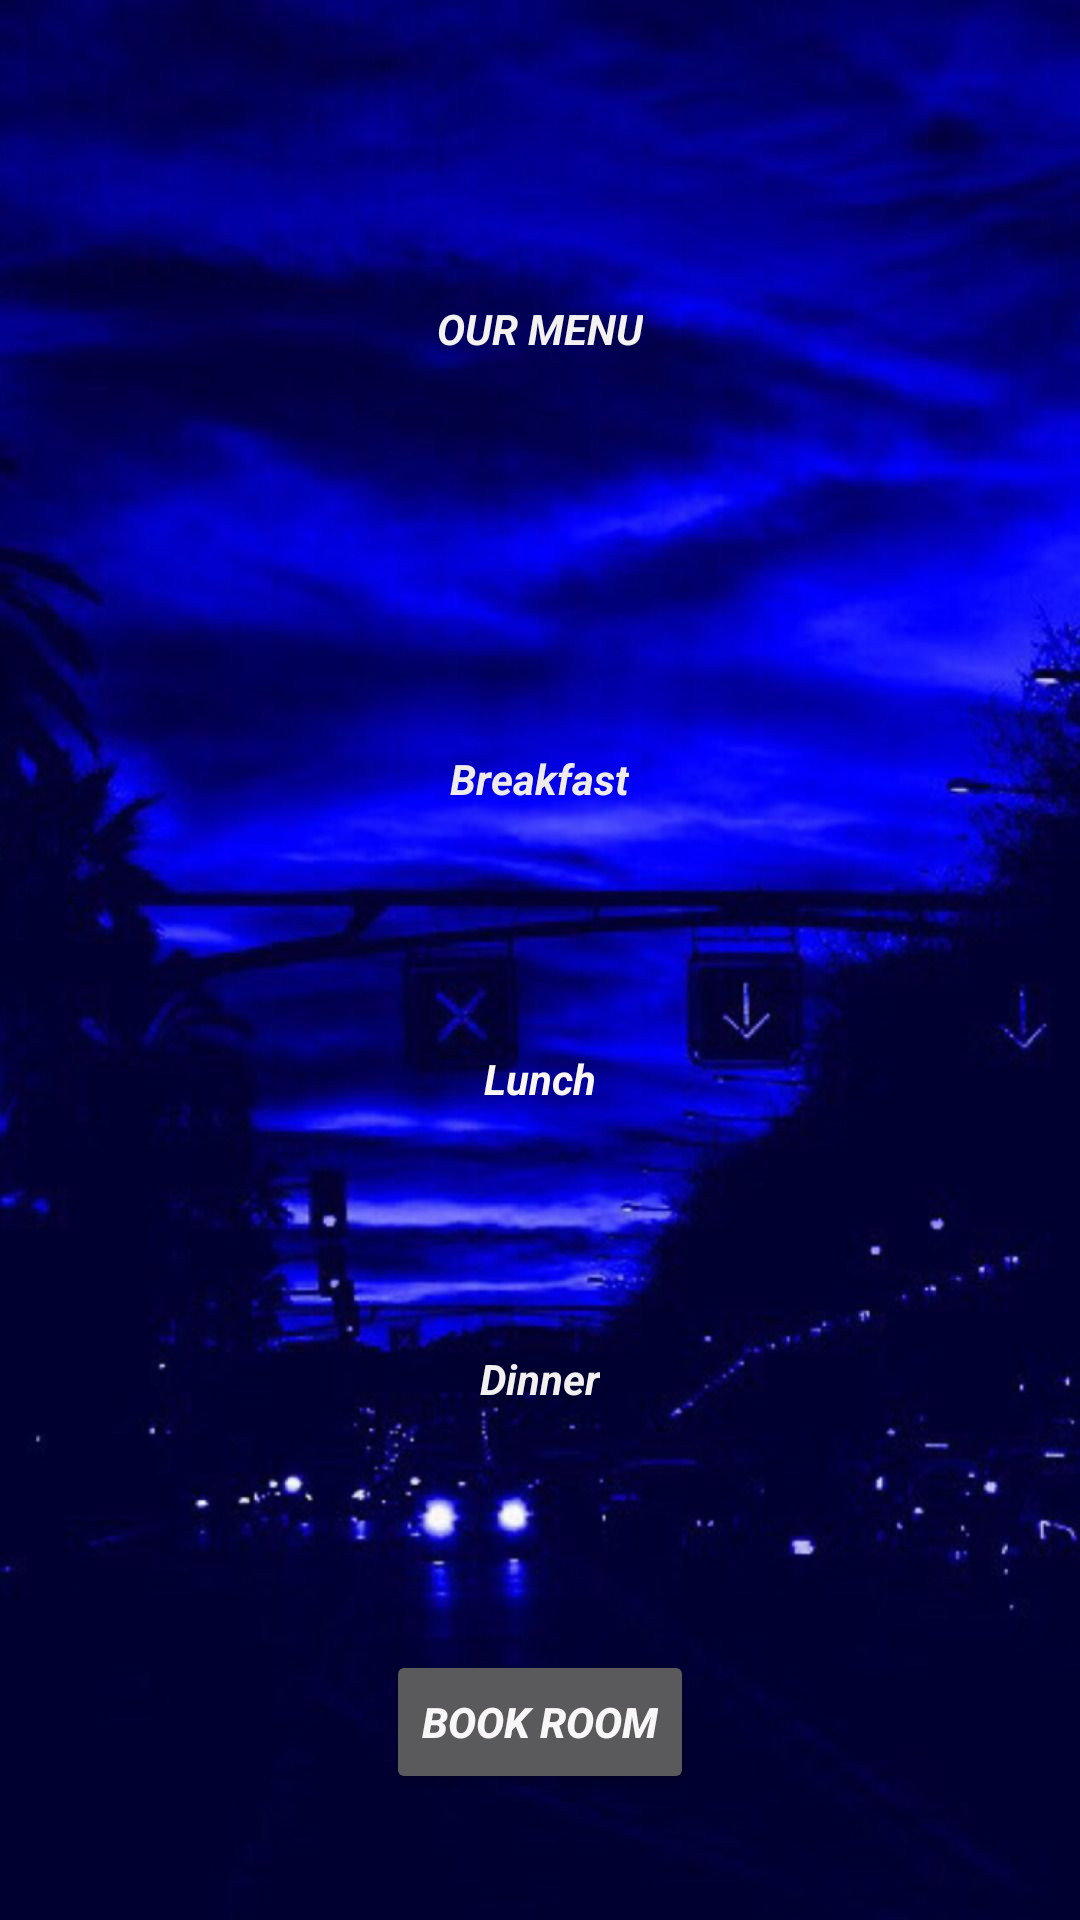

The Android layout XML behind this screen, and the referenced resources:
<!-- AndroidManifest.xml: application theme Theme.AppCompat.NoActionBar -->
<!-- res/layout/activity_menu.xml -->
<?xml version="1.0" encoding="utf-8"?>
<RelativeLayout xmlns:android="http://schemas.android.com/apk/res/android"
    xmlns:app="http://schemas.android.com/apk/res-auto"
    xmlns:tools="http://schemas.android.com/tools"
    android:layout_width="match_parent"
    android:layout_height="match_parent"
    android:background="@drawable/mine"
    tools:context=".MenuActivity">

    <TextView
        android:layout_marginTop="100dp"
        android:layout_centerHorizontal="true"
        android:id="@+id/txtview"
        android:layout_width="wrap_content"
        android:layout_height="wrap_content"
        android:text="OUR MENU"
        android:textColor="#F4F1F1"
        android:textStyle="bold|italic"
        tools:layout_editor_absoluteX="154dp"
        tools:layout_editor_absoluteY="42dp" />

    <TextView
        android:id="@+id/txtbreak"
        android:layout_width="wrap_content"
        android:layout_height="wrap_content"
        android:layout_centerHorizontal="true"
        android:layout_marginTop="250dp"
        android:text="Breakfast"
        android:textColor="#EFEBEB"
        android:textStyle="bold|italic"
        tools:layout_editor_absoluteX="133dp"
        tools:layout_editor_absoluteY="162dp" />

    <TextView
        android:id="@+id/txtlunch"
        android:layout_width="wrap_content"
        android:layout_height="wrap_content"
        android:layout_centerHorizontal="true"
        android:layout_marginTop="350dp"
        android:text="Lunch"
        android:textColor="#FAF6F6"
        android:textStyle="bold|italic"
        tools:layout_editor_absoluteX="148dp"
        tools:layout_editor_absoluteY="258dp" />

    <TextView
        android:id="@+id/txtdinner"
        android:layout_width="wrap_content"
        android:layout_height="wrap_content"
        android:layout_centerHorizontal="true"
        android:layout_marginTop="450dp"
        android:text="Dinner"
        android:textColor="#F3F0F0"
        android:textStyle="bold|italic"
        tools:layout_editor_absoluteX="140dp"
        tools:layout_editor_absoluteY="366dp" />

    <Button
        android:id="@+id/bookroom"
        android:layout_width="wrap_content"
        android:layout_height="wrap_content"
        android:layout_below="@drawable/btn_bbg"
        android:layout_centerHorizontal="true"
        android:layout_marginTop="550dp"
        android:text="BOOK ROOM"
        android:textAlignment="viewStart"
        android:textColor="#F8F6F6"
        android:textStyle="bold|italic" />

</RelativeLayout>
<!-- resources referenced by this layout -->
<resources>
  <!-- drawable btn_bbg (drawable) -->
  <?xml version="1.0" encoding="utf-8"?>
  <shape xmlns:android="http://schemas.android.com/apk/res/android">
  
      <solid android:color="@color/design_default_color_on_primary"/>
      <corners android:radius="70dp"/>
  
  </shape>
  <!-- drawable mine: jpg bitmap (drawable, 71651 bytes) -->
</resources>
